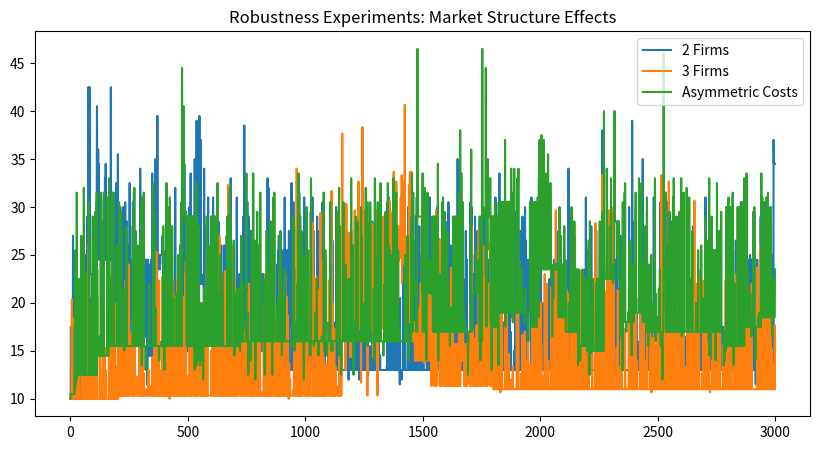

This chart was generated by the following Python code:
import numpy as np
import pandas as pd
import matplotlib.pyplot as plt
from scipy.stats import entropy
import os

os.makedirs("figures", exist_ok=True)

market_size = 100
T = 3000
price_grid = np.arange(10,50)

alpha = 0.1
epsilon = 0.1


# -------------------------
# Demand allocation
# -------------------------

def demand(prices):

    lowest_price = min(prices)
    winners = [i for i,p in enumerate(prices) if p == lowest_price]

    demand_share = market_size / len(winners)

    demand_list = [0]*len(prices)

    for i in winners:
        demand_list[i] = demand_share

    return demand_list


# -------------------------
# Profit function
# -------------------------

def profits(prices,costs):

    q = demand(prices)

    prof = []

    for i in range(len(prices)):

        prof.append((prices[i]-costs[i])*q[i])

    return prof


# -------------------------
# Simulation function
# -------------------------

def run_simulation(num_firms,costs):

    Q = [{p:0 for p in price_grid} for _ in range(num_firms)]

    prices_record = []

    for t in range(T):

        prices = []

        for i in range(num_firms):

            if np.random.rand() < epsilon:
                p = np.random.choice(price_grid)
            else:
                p = max(Q[i],key=Q[i].get)

            prices.append(p)

        prof = profits(prices,costs)

        for i in range(num_firms):

            Q[i][prices[i]] = Q[i][prices[i]] + alpha*(prof[i] - Q[i][prices[i]])

        prices_record.append(np.mean(prices))

    return prices_record


# -------------------------
# Experiment 1: two firms
# -------------------------

prices_two = run_simulation(2,[10,10])

# -------------------------
# Experiment 2: three firms
# -------------------------

prices_three = run_simulation(3,[10,10,10])

# -------------------------
# Experiment 3: asymmetric costs
# -------------------------

prices_asym = run_simulation(2,[10,15])


# -------------------------
# Plot comparison
# -------------------------

plt.figure(figsize=(10,5))

plt.plot(prices_two,label="2 Firms")
plt.plot(prices_three,label="3 Firms")
plt.plot(prices_asym,label="Asymmetric Costs")

plt.legend()

plt.title("Robustness Experiments: Market Structure Effects")

plt.savefig("figures/robustness_market_structure.png")

plt.show()

print("Robustness experiment complete.")
